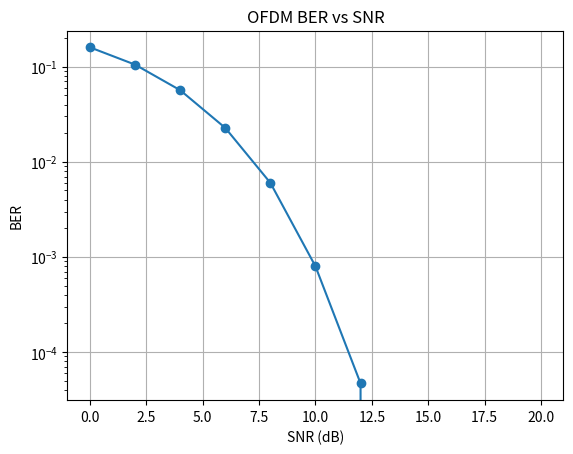

This chart was generated by the following Python code:
import numpy as np
import matplotlib.pyplot as plt

N=64
cp=16
m=1000
snrdb=np.arange(0,21,2)
ber=[]

def qpsk_mod(b):
    b=b.reshape(-1,2)
    s=(2*b[:,0]-1)+1j*(2*b[:,1]-1)
    return s/np.sqrt(2)

def qpsk_demod(s):
    b=np.zeros((len(s),2))
    b[:,0]=np.real(s)>0
    b[:,1]=np.imag(s)>0
    return b.reshape(-1)

for snr in snrdb:

    e=0
    t=0

    for _ in range(m):

        b=np.random.randint(0,2,N*2)

        x=qpsk_mod(b)

        xt=np.fft.ifft(x)

        xcp=np.concatenate([xt[-cp:],xt])

        p=np.mean(abs(xcp)**2)

        snr_lin=10**(snr/10)

        nvar=p/snr_lin

        n=np.sqrt(nvar/2)*(np.random.randn(len(xcp))+1j*np.random.randn(len(xcp)))

        y=xcp+n

        y=y[cp:]

        yf=np.fft.fft(y)

        br=qpsk_demod(yf)

        e+=np.sum(b!=br)
        t+=len(b)

    ber.append(e/t)

plt.semilogy(snrdb,ber,'o-')
plt.xlabel("SNR (dB)")
plt.ylabel("BER")
plt.title("OFDM BER vs SNR")
plt.grid()
plt.show()
